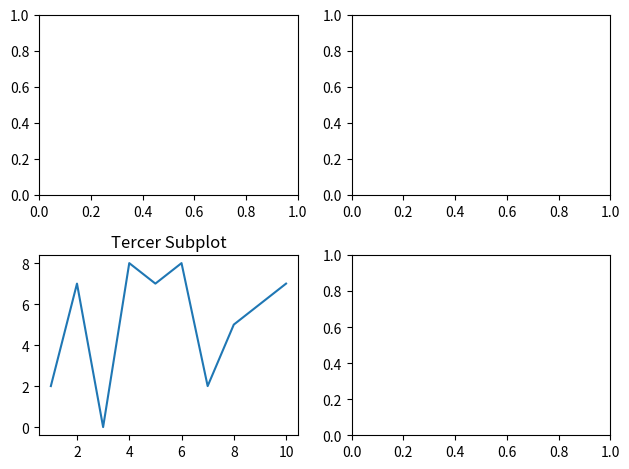

Generate this figure with matplotlib:
import numpy as np
import matplotlib.pyplot as plt

for k in [1,2,3,4] :
    plt.subplot(2,2,k)

x = np.arange(1, 11)
y = np.random.randint(10, size=10)

plt.subplot(2,2,3)
plt.plot(x,y)
plt.title('Tercer Subplot')
plt.tight_layout() 

plt.show()